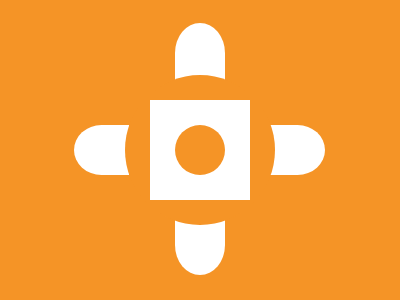

Reproduce this picture with HTML and CSS.

<div class="background">
    <div class="placeholder">
        <div class="shape left center">
        </div>
    </div>


    <div class="middle">
        <div class="placeholder">
            <div class="shape top center">
            </div>
        </div>

        <div class="circle center">
            <div class="square center">
                <div class="middle-circle"></div>
            </div>
        </div>
        <div class="placeholder">
            <div class="shape bottom center">
            </div>
        </div>
    </div>

    <div class="placeholder">
        <div class="shape right"></div>
    </div>

</div>
<style>
    body {
        margin: 0;
    }

    .middle {
        display: grid;
        align-items: center;
        gap: 10px;
        justify-content: center;
    }

    .background {
        background: #F59426;
        width: 400px;
        height: 300px;
        display: flex;
        align-items: center;
        justify-content: space-evenly;
    }

    .circle {
        border-radius: 50%;
        background: #F59426;
        width: 150px;
        height: 150px;
        z-index: 99;
    }

    .middle-circle {
        border-radius: 50%;
        background: #F59426;
        width: 50px;
        height: 50px
    }

    .center {
        display: flex;
        align-items: center;
        justify-content: center;
    }

    .square {
        background: #FFFFFF;
        width: 100px;
        height: 100px;
    }

    .left {
        border-top-left-radius: 50%;
        border-bottom-left-radius: 50%;
        position: absolute;
        left: 74px;
        width: 55px !important;
    }

    .right {
        border-top-right-radius: 50%;
        border-bottom-right-radius: 50%;
        position: absolute;
        left: 270px;
        width: 55px !important;
    }

    .top {
        border-top-left-radius: 50%;
        border-top-right-radius: 50%;
        position: absolute;
        left: 175px;
        top: 23px;
        height: 60px !important;
    }

    .bottom {
        border-bottom-left-radius: 50%;
        border-bottom-right-radius: 50%;
        position: absolute;
        left: 175px;
        bottom: 25px;
        height: 60px !important;
    }

    .shape {
        background: #FFFFFF;
        width: 50px;
        height: 50px;
    }

    .placeholder {
        width: 50px;
        height: 50px;
    }
</style>